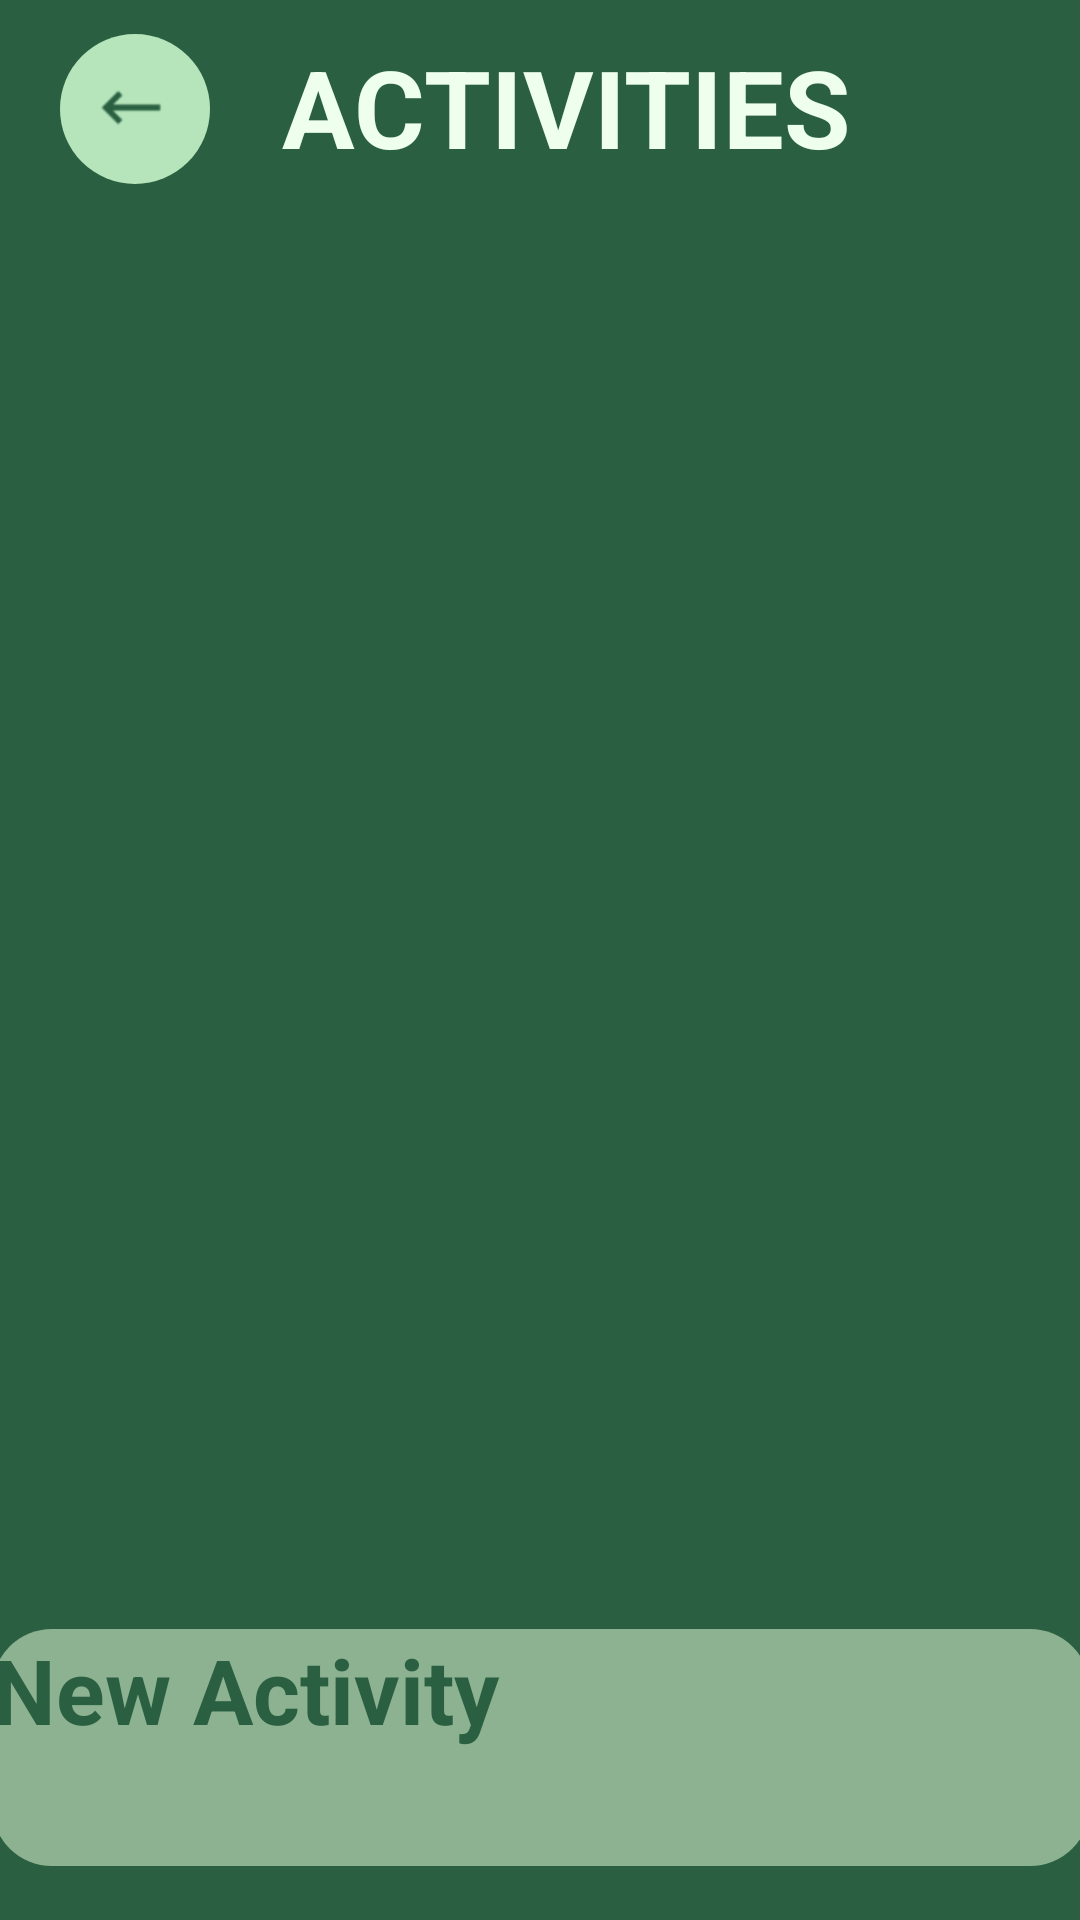

The Android layout XML behind this screen, and the referenced resources:
<!-- AndroidManifest.xml: application theme Theme.App.Starting -->
<!-- res/layout/homepage_activities_section.xml -->
<?xml version="1.0" encoding="utf-8"?>
<androidx.constraintlayout.widget.ConstraintLayout xmlns:android="http://schemas.android.com/apk/res/android"
    xmlns:app="http://schemas.android.com/apk/res-auto"
    xmlns:tools="http://schemas.android.com/tools"
    android:layout_width="match_parent"
    android:layout_height="match_parent"
    android:background="#2A6041"
    tools:context=".ActivityHomePage">

    <TextView
        android:id="@+id/activity_title"
        android:layout_width="wrap_content"
        android:layout_height="wrap_content"
        android:text="ACTIVITIES"
        android:textColor="#EEFFEE"
        android:textSize="36sp"
        android:textStyle="bold"
        app:layout_constraintBottom_toBottomOf="parent"
        app:layout_constraintHorizontal_bias="0.553"
        app:layout_constraintLeft_toLeftOf="parent"
        app:layout_constraintRight_toRightOf="parent"
        app:layout_constraintTop_toTopOf="parent"
        app:layout_constraintVertical_bias="0.019" />

    <ImageButton
        android:id="@+id/back_button_activities"
        android:layout_width="50dp"
        android:layout_height="50dp"
        android:background="@drawable/round_button"
        android:contentDescription="Back"
        android:minHeight="0dp"
        android:paddingRight="4dp"
        android:src="@drawable/backbutton"
        app:layout_constraintBottom_toBottomOf="parent"
        app:layout_constraintHorizontal_bias="0.065"
        app:layout_constraintLeft_toLeftOf="parent"
        app:layout_constraintRight_toRightOf="parent"
        app:layout_constraintTop_toTopOf="parent"
        app:layout_constraintVertical_bias="0.019" />

    <ScrollView
        android:id="@+id/scrollView2"
        android:layout_width="345dp"
        android:layout_height="630dp"
        android:contentDescription="Scroll"
        app:layout_constraintBottom_toBottomOf="parent"
        app:layout_constraintEnd_toEndOf="parent"
        app:layout_constraintHorizontal_bias="0.505"
        app:layout_constraintStart_toStartOf="parent"
        app:layout_constraintTop_toBottomOf="@+id/activity_title"
        app:layout_constraintVertical_bias="0.388">

        <LinearLayout
            android:id="@+id/activities_list_layout"
            android:layout_width="match_parent"
            android:layout_height="wrap_content"
            android:orientation="vertical"></LinearLayout>

    </ScrollView>

    <Button
        android:id="@+id/new_activity_button"
        android:layout_width="366dp"
        android:layout_height="79dp"
        android:background="@drawable/activitybuttonbubbles"
        android:minHeight="0dp"
        android:text="New Activity"
        android:textColor="#2A6041"
        android:textSize="30sp"
        android:textStyle="bold"
        app:layout_constraintBottom_toBottomOf="parent"
        app:layout_constraintEnd_toEndOf="parent"
        app:layout_constraintStart_toStartOf="parent"
        app:layout_constraintTop_toTopOf="parent"
        app:layout_constraintVertical_bias="0.968" />

</androidx.constraintlayout.widget.ConstraintLayout>
<!-- resources referenced by this layout -->
<resources>
  <!-- drawable activitybuttonbubbles (drawable) -->
  <?xml version="1.0" encoding="utf-8"?>
  <shape xmlns:android="http://schemas.android.com/apk/res/android">
      <solid android:color="#8DB291"/>
      <corners
          android:bottomRightRadius="20dp"
          android:bottomLeftRadius="20dp"
          android:topLeftRadius="20dp"
          android:topRightRadius="20dp"/>
  </shape>
  <!-- drawable backbutton: png bitmap (drawable, 282 bytes) -->
  <!-- drawable round_button (drawable) -->
  <?xml version="1.0" encoding="utf-8"?>
  <selector xmlns:android="http://schemas.android.com/apk/res/android">
      <item>
          <shape android:shape="oval">
              <solid android:color="#B6E5BB"/>
              <size android:width="160dp" android:height="160dp"/>
          </shape>
      </item>
  </selector>
  <style name="Theme.App.Starting" parent="Theme.SplashScreen">
          
          <item name="windowSplashScreenBackground">@color/backgroundDarkGreen</item>
  
          
          <item name="windowSplashScreenAnimatedIcon">@drawable/queuecumber_logo_01</item>
          
          <item name="windowSplashScreenAnimationDuration">200</item>
  
          
          
          <item name="postSplashScreenTheme">@style/Theme.AppCompat</item>
      </style>
  <color name="backgroundDarkGreen">#FF2A6041</color>
  <!-- drawable queuecumber_logo_01: png bitmap (drawable, 69608 bytes) -->
</resources>
